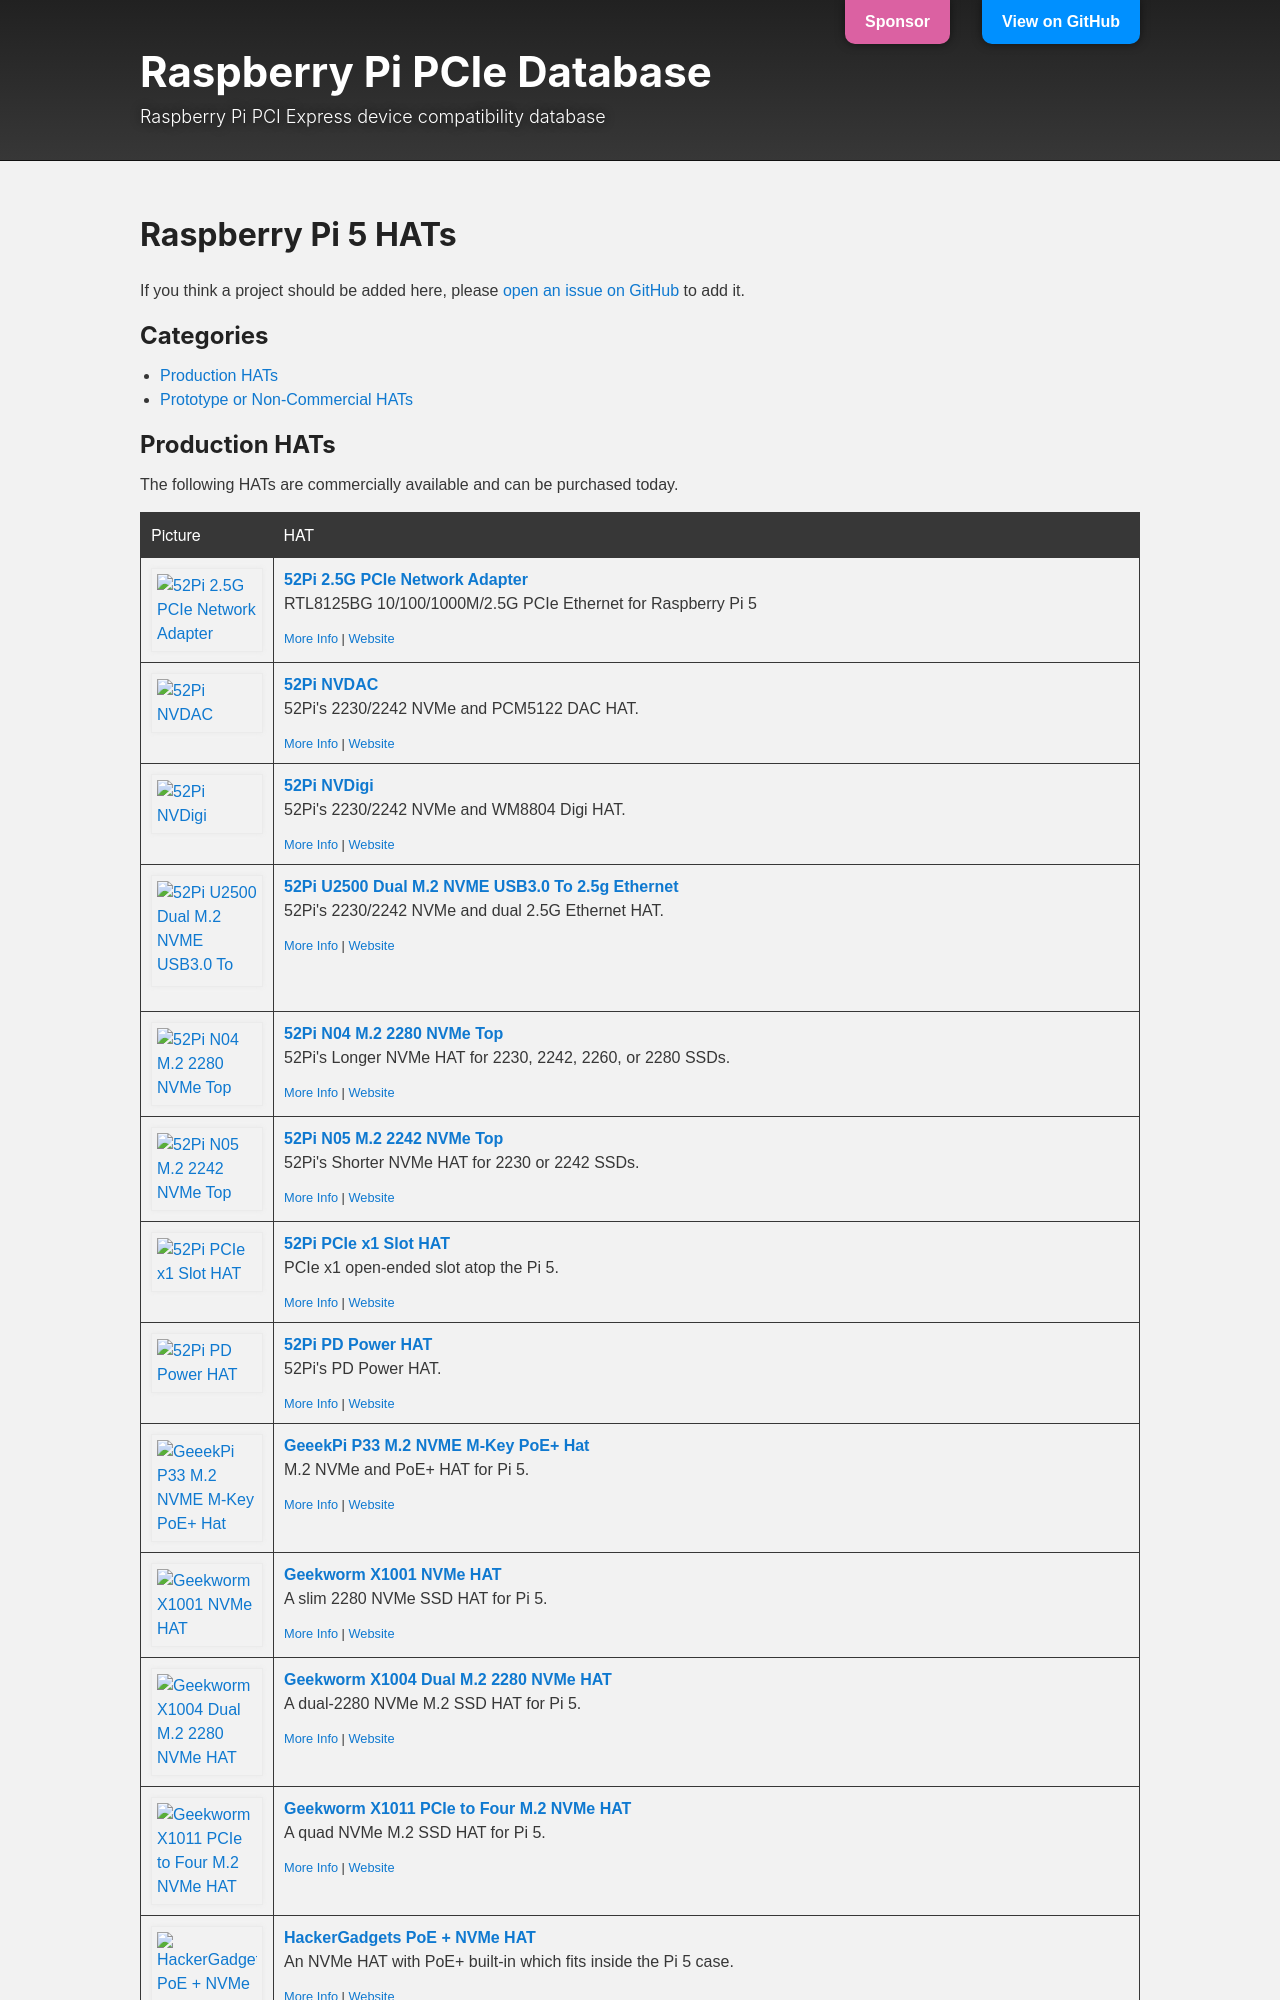

repository: geerlingguy/raspberry-pi-pcie-devices · page: hats.html · generator: jekyll

---
layout: default
title: HATs
---
## Raspberry Pi 5 HATs
{: .no_toc}

If you think a project should be added here, please [open an issue on GitHub](https://github.com/geerlingguy/raspberry-pi-pcie-devices/issues) to add it.

### Categories
{: .no_toc}

- TOC
{:toc}
